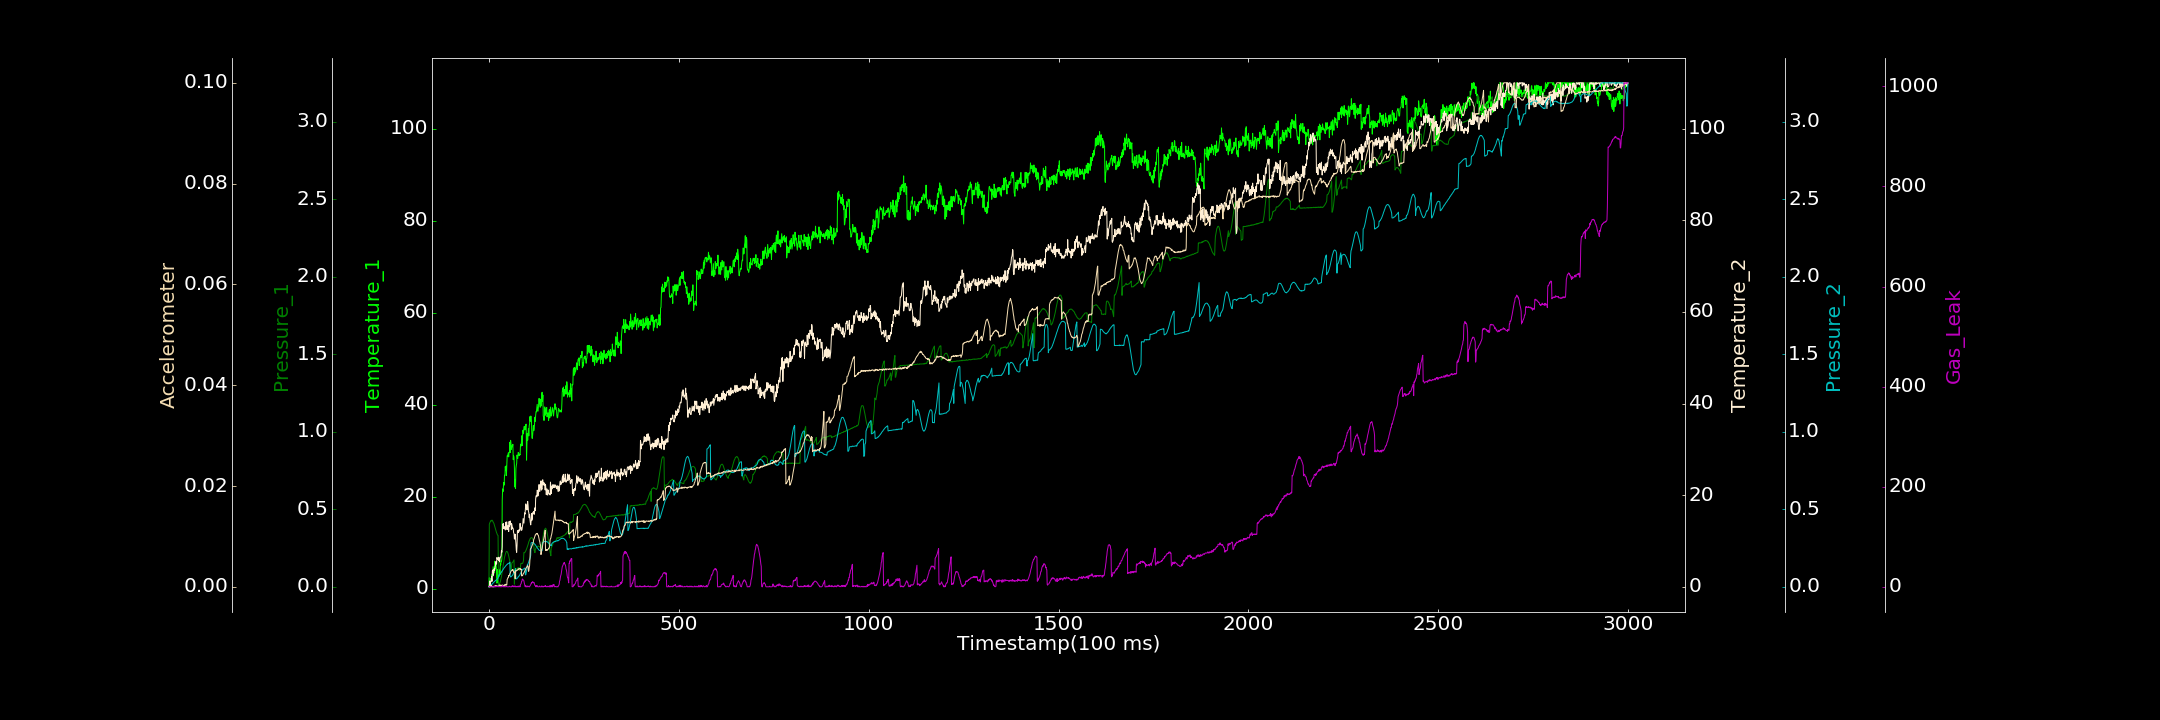

The table this chart was drawn from, first rows:
0.000000000, 0.668186718, 0.000000000, 0.000000000, 0.000000000, 0.000054783, 0.869650665
1, 2.418, 0.4033, 0.000000000, 0.000000000, 0.000000000, 0.481
2, 0.4515, 0.4113, 1.256, 0.002778, 0.00001918, 0.4796
3, 1.231, 0.4172, 0.4115, 0.004165, 0.0001135, 0.000000000
4, 0.72, 0.4211, 0.9188, 0.006461, 0.000000000, 0.04099
5, 2.306, 0.4266, 1.201, 0.01008, 0.0002994, 0.000000000
6, 2.213, 0.424, 1.446, 0.01296, 0.0001207, 0.000000000
7, 1.963, 0.4278, 2.203, 0.01382, 0.0001736, 0.000000000
8, 3.133, 0.4302, 1.193, 0.01637, 0.000000000, 0.000000000
9, 2.703, 0.4251, 3.432, 0.01963, 0.0001041, 0.2037
10, 2.658, 0.4242, 3.625, 0.02056, 0.000000000, 0.1048
11, 4.809, 0.4171, 3.703, 0.02458, 0.000000000, 0.000000000
12, 4.173, 0.4135, 2.518, 0.02761, 0.000000000, 0.000000000
13, 3.445, 0.409, 3.679, 0.03059, 0.00002914, 0.000000000
14, 3.661, 0.4003, 3.942, 0.03259, 0.0001779, 1.878
15, 6.007, 0.3905, 3.581, 0.03537, 0.00003279, 0.000000000
16, 4.347, 0.3833, 4.348, 0.03642, 0.000000000, 0.5388
17, 5.66, 0.3749, 4.543, 0.04007, 0.0002283, 0.1308
18, 5.638, 0.366, 5.49, 0.04136, 0.00006856, 1.088
19, 5.798, 0.3589, 5.241, 0.04371, 0.0001895, 0.7428
20, 3.176, 0.3494, 4.943, 0.04689, 0.00008378, 0.5989
21, 1.241, 0.344, 6.399, 0.04845, 0.0002035, 0.000000000
22, 1.446, 0.3365, 6.126, 0.05024, 0.0001662, 0.9037
23, 4.198, 0.3329, 6.037, 0.05537, 0.00006332, 0.3578
24, 2.756, 0.3307, 6.271, 0.05502, 0.00004909, 1.475
25, 3.886, 0.006719, 5.786, 0.0621, 0.0001065, 0.000000000
26, 2.641, 0.009781, 6.462, 0.07731, 0.00008725, 0.2364
27, 2.899, 0.01858, 6.011, 0.0765, 0.0003964, 0.5958
28, 4.111, 0.01992, 5.418, 0.07778, 0.0002651, 0.3005
29, 3.118, 0.02722, 6.046, 0.08109, 0.0002863, 0.000000000
30, 5.576, 0.03353, 6.473, 0.08403, 0.0001487, 0.000000000
31, 5.187, 0.04502, 6.521, 0.08986, 0.0003753, 0.000000000
32, 6.133, 0.05418, 6.811, 0.0907, 0.0002539, 0.2603
33, 5.886, 0.06716, 7.909, 0.09554, 0.0001892, 0.000000000
34, 6.567, 0.08363, 7.537, 0.09972, 0.0002702, 0.1921
35, 19.28, 0.09757, 8.727, 0.1021, 0.0003836, 0.4264
36, 21.72, 0.1147, 13.69, 0.1063, 0.0003133, 2.398
37, 21.13, 0.1302, 13.62, 0.1093, 0.0001298, 0.000000000
38, 22.11, 0.1457, 13.8, 0.1142, 0.0002261, 0.7987
39, 23.11, 0.1609, 12.69, 0.1178, 0.0001266, 0.000000000
40, 22.54, 0.1756, 13.06, 0.1223, 0.0003694, 1.062
41, 24.71, 0.19, 13.11, 0.1244, 0.0003425, 0.000000000
42, 24.62, 0.1997, 13.09, 0.1281, 0.0002443, 0.4135
43, 26.59, 0.2109, 12.4, 0.1321, 0.0004962, 0.000000000
44, 25.9, 0.2174, 14.08, 0.1345, 0.0004496, 0.000000000
45, 26.71, 0.2244, 12.58, 0.1375, 0.000322, 0.412
46, 24.67, 0.2272, 14.06, 0.1399, 0.0004075, 1.203
47, 26.63, 0.2284, 14.18, 0.1431, 0.0003749, 0.000000000
48, 28.94, 0.2265, 12.47, 0.1455, 0.00147, 0.000000000
49, 28.86, 0.224, 12.91, 0.1454, 0.001582, 0.000000000
50, 29.27, 0.217, 13.29, 0.15, 0.001821, 0.000000000
51, 29.57, 0.2095, 13.4, 0.1503, 0.001828, 0.000000000
52, 28.69, 0.2002, 12.06, 0.1511, 0.002255, 0.000000000
53, 29.66, 0.1881, 14.24, 0.1535, 0.002193, 0.000000000
54, 29.73, 0.1763, 13.14, 0.1544, 0.002315, 1.097
55, 31.87, 0.1635, 13.63, 0.1585, 0.002586, 0.5316
56, 29.62, 0.148, 14.38, 0.06445, 0.002714, 0.000000000
57, 32.29, 0.1331, 13.64, 0.06382, 0.002946, 0.000000000
58, 31.67, 0.1192, 13.85, 0.06409, 0.003117, 0.000000000
59, 30.32, 0.1045, 12.47, 0.06671, 0.003175, 0.000000000
60, 30.72, 0.1512, 13.73, 0.06895, 0.003202, 0.000000000
... 2,939 more rows
